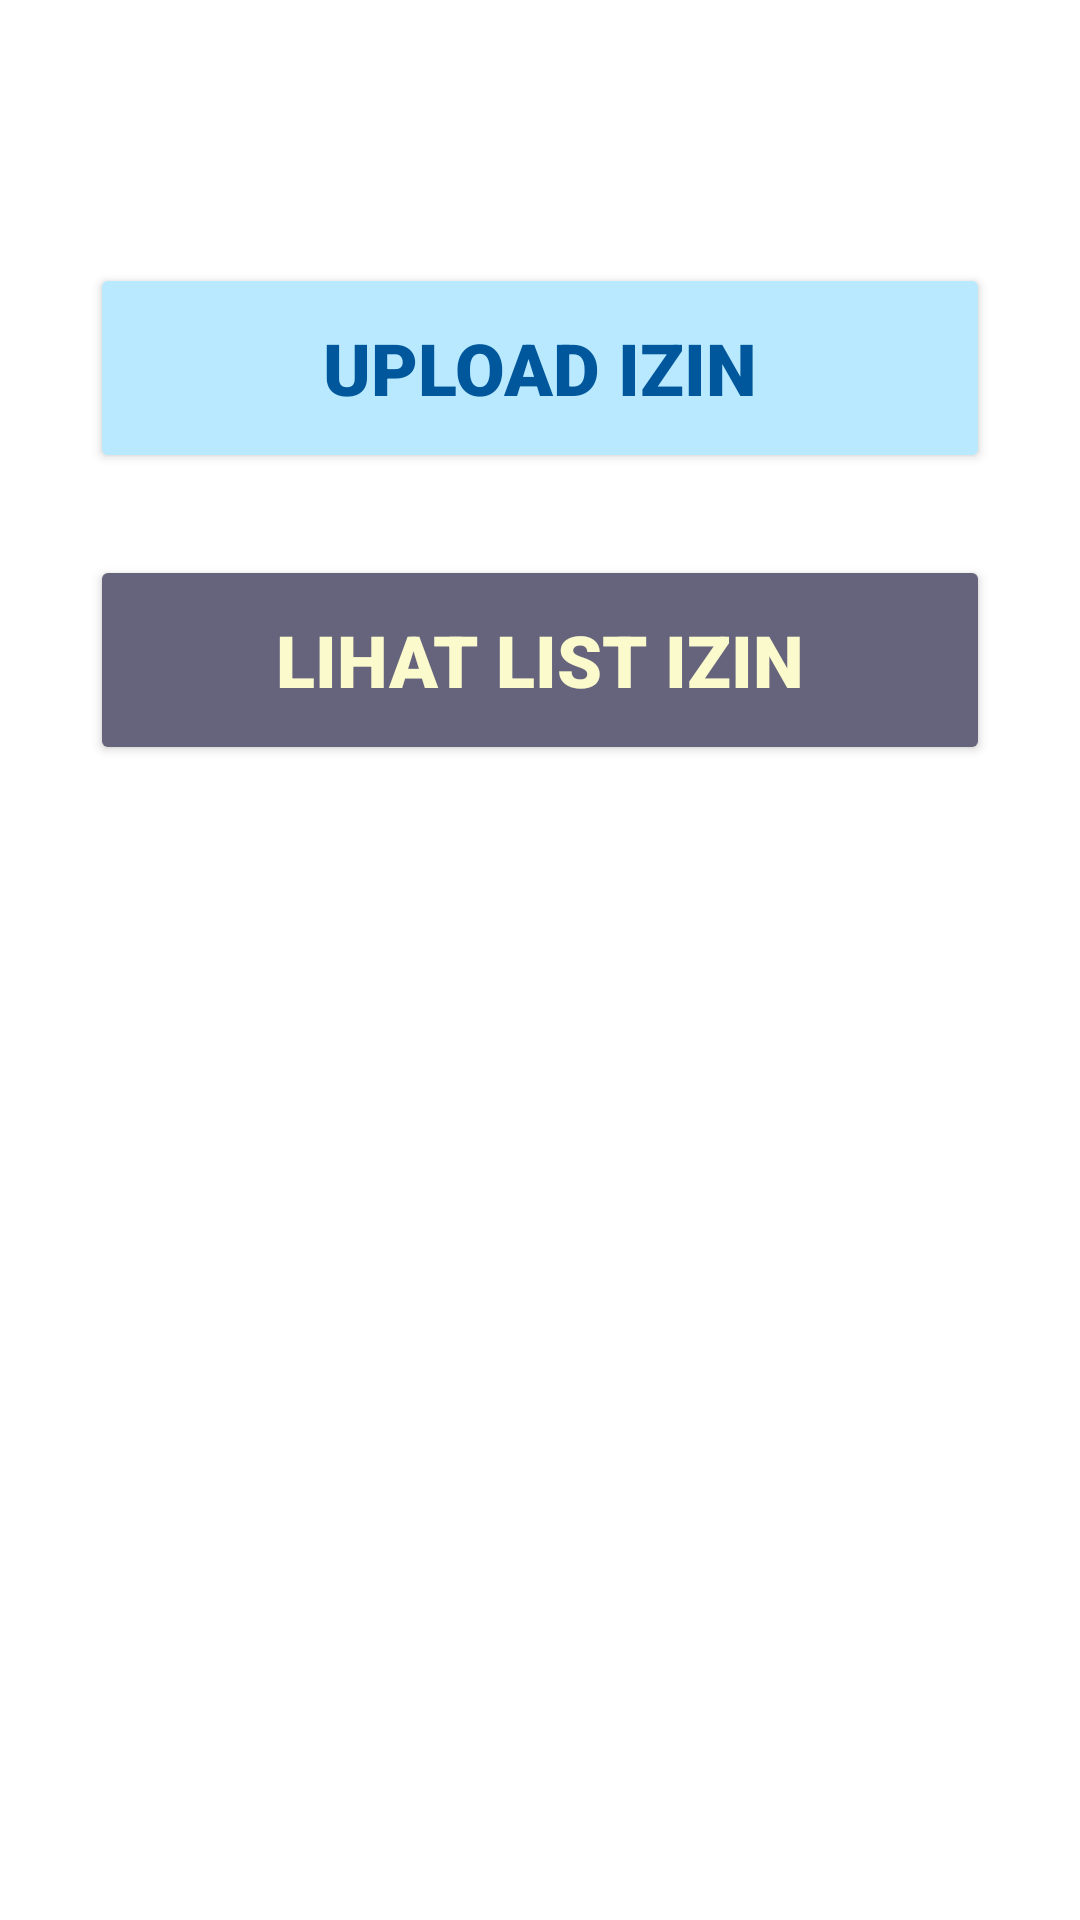

Layout XML and referenced resources for this Android screen:
<!-- AndroidManifest.xml: application theme Theme.GoFit_P3L_10610 -->
<!-- res/layout/fragment_izin_instruktur.xml -->
<?xml version="1.0" encoding="UTF-8"?>
<androidx.constraintlayout.widget.ConstraintLayout
    xmlns:android="http://schemas.android.com/apk/res/android"
    xmlns:app="http://schemas.android.com/apk/res-auto"
    xmlns:tools="http://schemas.android.com/tools"
    android:layout_width="match_parent"
    android:layout_height="match_parent"
    tools:context=".Instruktur.Fragment.IzinInstrukturFragment">

    <Button
        android:id="@+id/btnUpload"
        android:layout_width="300dp"
        android:layout_height="70dp"
        android:layout_marginTop="5dp"
        android:layout_marginBottom="400dp"
        android:backgroundTint="#B8E9FF"
        android:fontFamily="sans-serif-black"
        android:text="Upload Izin"
        android:textColor="#01579B"
        android:textSize="24dp"
        app:layout_constraintBottom_toBottomOf="parent"
        app:layout_constraintEnd_toEndOf="parent"
        app:layout_constraintStart_toStartOf="parent"
        app:layout_constraintTop_toTopOf="parent"/>

    <Button
        android:id="@+id/btnLihat"
        android:layout_width="300dp"
        android:layout_height="70dp"
        android:layout_marginBottom="200dp"
        android:backgroundTint="#65647C"
        android:fontFamily="sans-serif-black"
        android:text="Lihat List Izin"
        android:textColor="#FBFACD"
        android:textSize="24dp"
        app:layout_constraintBottom_toBottomOf="parent"
        app:layout_constraintEnd_toEndOf="parent"
        app:layout_constraintStart_toStartOf="parent"
        app:layout_constraintTop_toTopOf="parent"/>


</androidx.constraintlayout.widget.ConstraintLayout>
<!-- resources referenced by this layout -->
<resources>
  <style name="Theme.GoFit_P3L_10610" parent="Theme.MaterialComponents.DayNight.DarkActionBar">
          
          <item name="colorPrimary">@color/dark_brown</item>
          <item name="colorPrimaryVariant">@color/dark_brown</item>
          <item name="colorOnPrimary">@color/white</item>
          
          <item name="colorSecondary">@color/teal_200</item>
          <item name="colorSecondaryVariant">@color/teal_700</item>
          <item name="colorOnSecondary">@color/black</item>
          
          <item name="android:statusBarColor">?attr/colorPrimaryVariant</item>
          
      </style>
  <color name="dark_brown">#4C3D3D</color>
  <color name="white">#FFFFFFFF</color>
  <color name="teal_200">#FF03DAC5</color>
  <color name="teal_700">#FF018786</color>
  <color name="black">#FF000000</color>
</resources>
